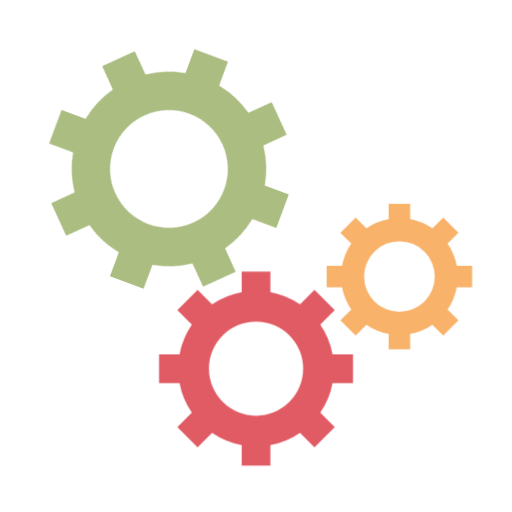
t = 0.00 s
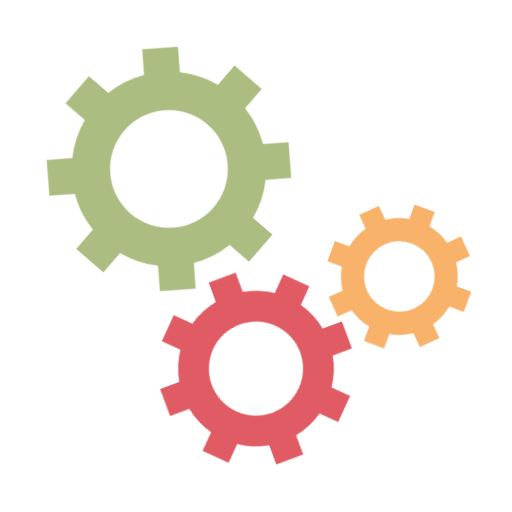
t = 0.17 s
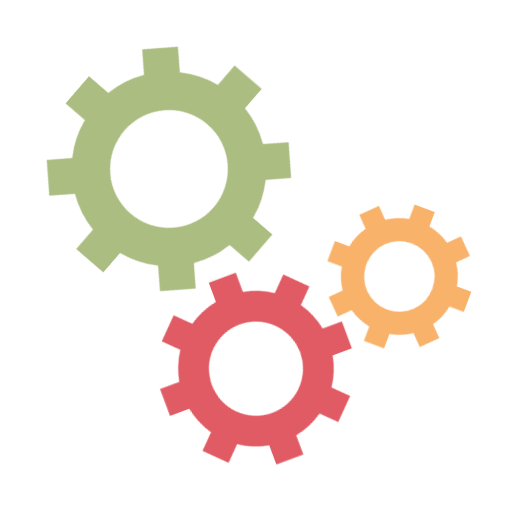
t = 0.92 s
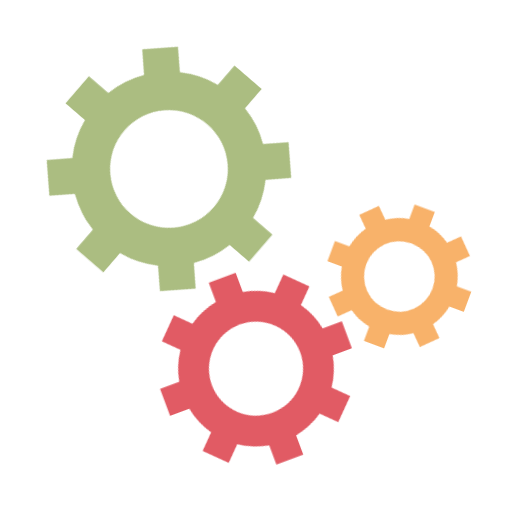
t = 1.67 s
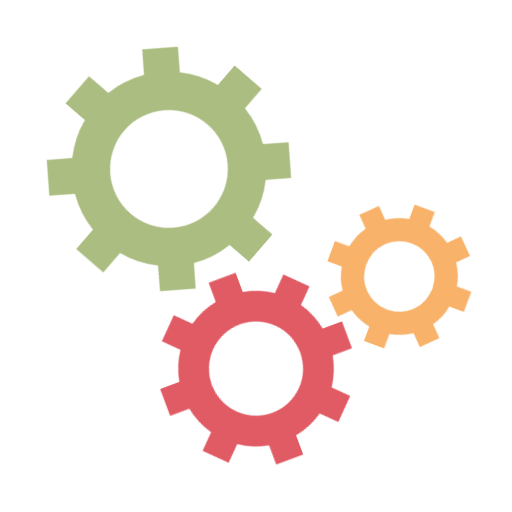
t = 2.42 s

The animated SVG that drew these frames (rendered in a browser with its animation timeline set to each time). Animation: 1 CSS @keyframes rule; one cycle of 3.17 s, repeats indefinitely.

<svg xmlns="http://www.w3.org/2000/svg" viewBox="0 0 100 100"><defs><style>@keyframes s5wknx{to{transform:rotate(360deg)}}.s5wknx{animation:s5wknx 3s linear infinite}</style><path id="s5wke1" d="M37.35-7h10V7h-10a38 38 0 0 1-5.99 14.46l7.071 7.072-9.9 9.899-7.07-7.071A38 38 0 0 1 7 37.35v10H-7v-10a38 38 0 0 1-14.46-5.99l-7.072 7.071-9.899-9.9 7.071-7.07A38 38 0 0 1-37.35 7h-10V-7h10a38 38 0 0 1 5.99-14.46l-7.071-7.072 9.9-9.899 7.07 7.071A38 38 0 0 1-7-37.35v-10H7v10a38 38 0 0 1 14.46 5.99l7.072-7.071 9.899 9.9-7.071 7.07A38 38 0 0 1 37.35-7M0-23a23 23 0 1 0 0 46 23 23 0 1 0 0-46"/></defs><g transform="matrix(.5 0 0 .5 33 33)"><use fill="#abbd81" class="s5wknx" href="#s5wke1" style="animation-delay:-.17s"/></g><g transform="matrix(.4 0 0 .4 50 72)"><use fill="#e15b64" class="s5wknx" href="#s5wke1" style="transform:rotate(720deg)"/></g><g transform="matrix(.3 0 0 .3 78 54)"><use fill="#f8b26a" class="s5wknx" href="#s5wke1"/></g></svg>